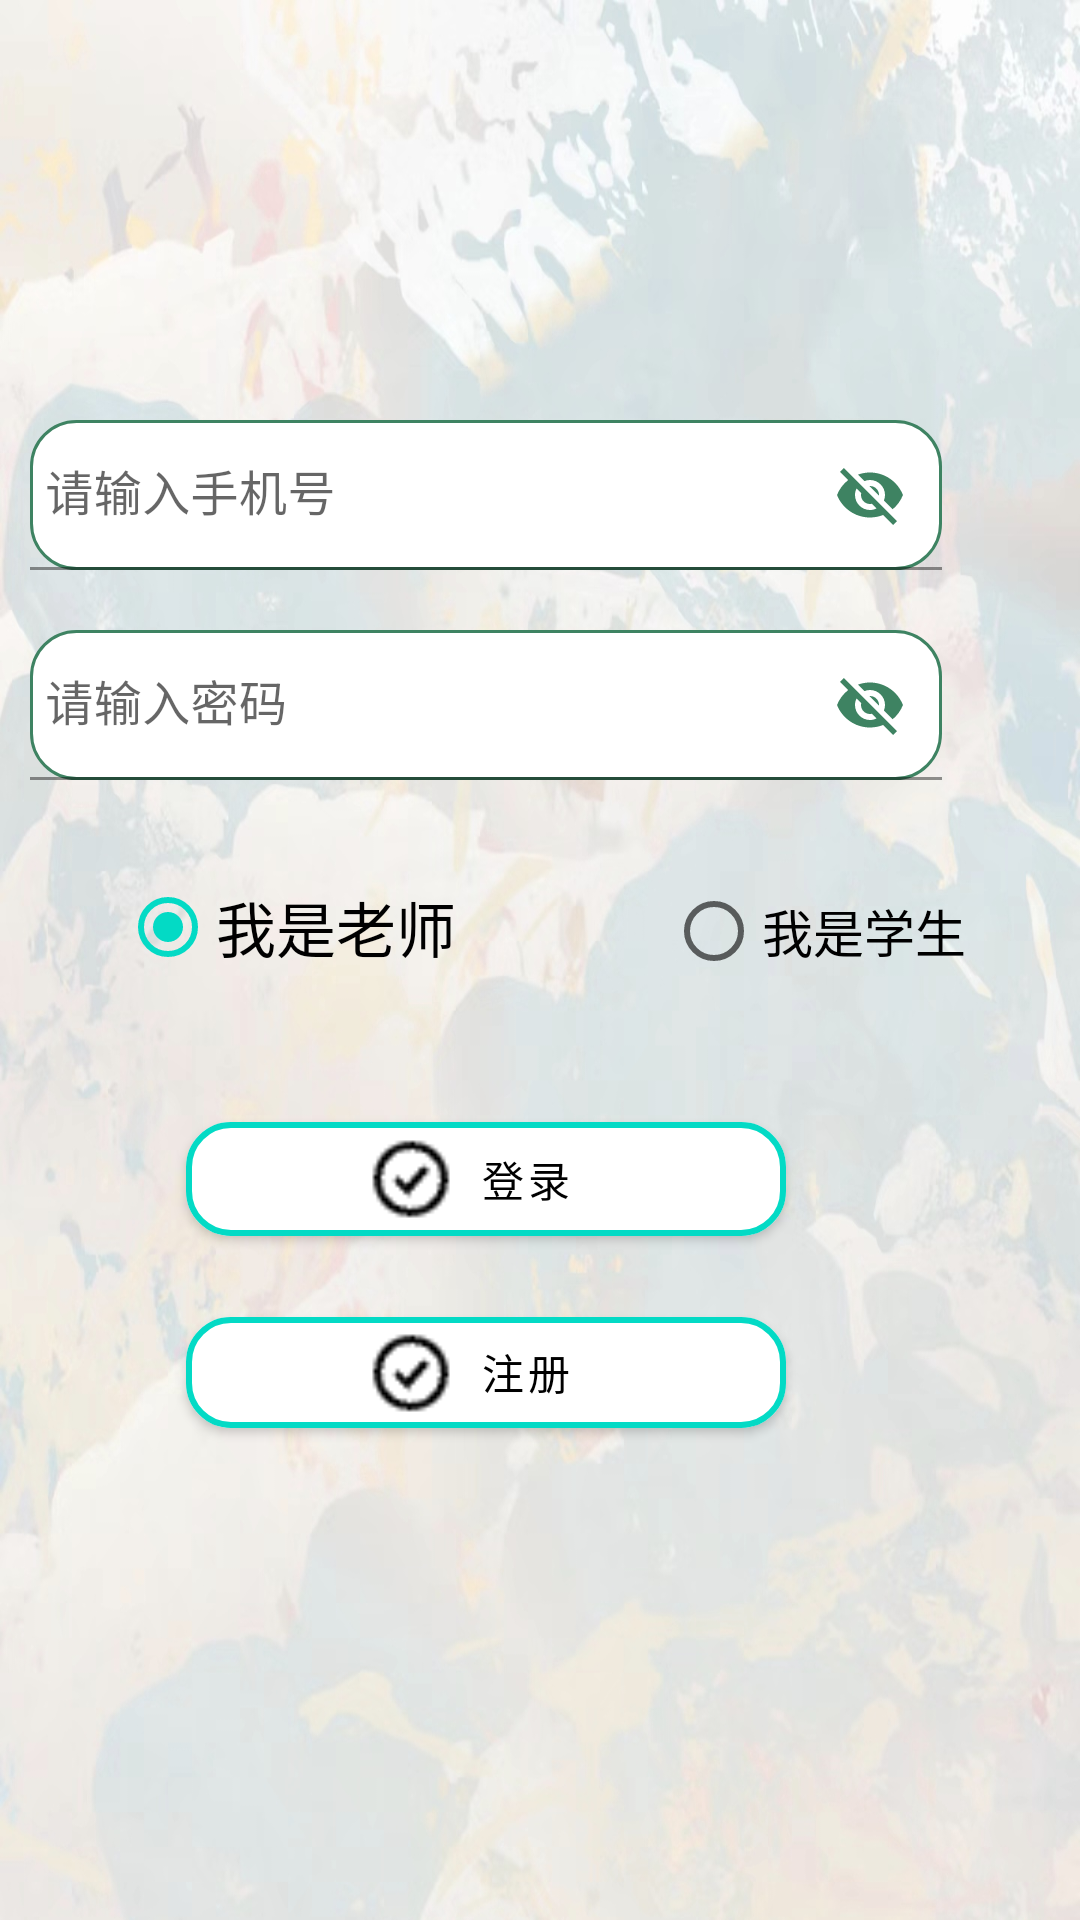

This screen was rendered from an Android layout file. Write that file and the resources it references.
<!-- AndroidManifest.xml: application theme Theme.DatabaseDesign -->
<!-- res/layout/activity_main.xml -->
<?xml version="1.0" encoding="utf-8"?>
<RelativeLayout xmlns:android="http://schemas.android.com/apk/res/android"
    xmlns:app="http://schemas.android.com/apk/res-auto"
    xmlns:tools="http://schemas.android.com/tools"
    android:layout_width="match_parent"
    android:layout_height="match_parent"
    android:background="@drawable/bg_picture"
    tools:context=".MainActivity">

    <androidx.appcompat.widget.LinearLayoutCompat
        android:layout_width="350dp"
        android:layout_height="370dp"
        android:layout_alignParentTop="true"
        android:layout_alignParentEnd="true"
        android:layout_alignParentBottom="true"
        android:layout_centerHorizontal="true"
        android:layout_marginTop="120dp"
        android:layout_marginEnd="36dp"
        android:layout_marginBottom="158dp"
        android:elevation="5dp"
        android:orientation="vertical"
        android:paddingTop="10dp">

        <com.google.android.material.textfield.TextInputLayout
            android:layout_width="match_parent"
            android:layout_height="wrap_content"
            android:padding="10dp"
            app:hintAnimationEnabled="true"
            app:hintEnabled="true"
            app:passwordToggleEnabled="true"
            app:passwordToggleTint="@color/theme_color3">

            <com.google.android.material.textfield.TextInputEditText
                android:id="@+id/account"
                android:layout_width="match_parent"
                android:layout_height="50dp"
                android:background="@drawable/btn"
                android:hint="请输入手机号"
                android:imeOptions="actionNext"
                android:inputType="text"
                android:paddingHorizontal="5dp" />
        </com.google.android.material.textfield.TextInputLayout>

        <com.google.android.material.textfield.TextInputLayout
            android:layout_width="match_parent"
            android:layout_height="wrap_content"
            android:padding="10dp"
            app:hintAnimationEnabled="true"
            app:hintEnabled="true"
            app:passwordToggleEnabled="true"
            app:passwordToggleTint="@color/theme_color3">

            <com.google.android.material.textfield.TextInputEditText
                android:id="@+id/rgrade"
                android:layout_width="match_parent"
                android:layout_height="50dp"
                android:background="@drawable/btn"
                android:hint="请输入密码"

                android:imeOptions="actionDone"
                android:paddingHorizontal="5dp"
                android:textColorHint="@color/white" />
        </com.google.android.material.textfield.TextInputLayout>
        <LinearLayout
            android:layout_width="wrap_content"
            android:layout_height="wrap_content"
            android:layout_marginTop="15dp"
            >
            <RadioGroup
                android:id="@+id/rg_gender"
                android:layout_width="wrap_content"
                android:layout_height="wrap_content"
                android:orientation="horizontal">

                <RadioButton
                    android:id="@+id/rb_male"
                    android:layout_width="wrap_content"
                    android:layout_height="wrap_content"
                    android:layout_marginLeft="40dp"
                    android:checked="true"
                    android:text="@string/teacher"
                    android:textSize="20sp" />

                <RadioButton
                    android:id="@+id/rb_female"
                    android:layout_width="wrap_content"
                    android:layout_height="wrap_content"
                    android:layout_marginLeft="70dp"
                    android:text="@string/student"
                    android:textSize="17sp" />
            </RadioGroup>
        </LinearLayout>

        <com.google.android.material.button.MaterialButton
            android:id="@+id/submit"
            android:layout_width="200dp"
            android:layout_height="wrap_content"
            android:layout_gravity="center"
            android:layout_marginTop="35dp"
            android:backgroundTint="#FFFFFF"
            android:paddingLeft="25dp"
            android:paddingRight="25dp"
            android:text="登录"
            android:gravity="center_vertical"
            android:paddingHorizontal="60dp"
            android:textColor="@color/black"
            app:cornerRadius="15sp"
            app:icon="@drawable/right"
            app:iconSize="30dp"
            app:iconTint="@color/black"
            app:strokeColor="@color/teal_200"
            app:strokeWidth="2dp" />

        <com.google.android.material.button.MaterialButton
            android:id="@+id/register"
            android:layout_width="200dp"
            android:layout_height="wrap_content"
            android:layout_gravity="center"
            android:layout_marginTop="15dp"
            android:backgroundTint="#FFFFFF"
            android:paddingLeft="25dp"
            android:paddingRight="25dp"
            android:paddingHorizontal="60dp"
            android:gravity="center_vertical"
            android:text="注册"
            android:textColor="@color/black"
            app:cornerRadius="15sp"
            app:icon="@drawable/right"
            app:iconSize="30dp"
            app:iconTint="@color/black"
            app:strokeColor="@color/teal_200"
            app:strokeWidth="2dp" />
        <com.google.android.material.textview.MaterialTextView
            android:id="@+id/forget_password"
            android:layout_width="wrap_content"
            android:layout_height="wrap_content"
            android:layout_gravity="center_horizontal"
            android:layout_marginTop="30dp"
            android:text="忘记密码？"
            android:textColor="#1C1B1B"
            android:textSize="15sp"
            android:textStyle="bold" />

        <com.google.android.material.textview.MaterialTextView
            android:layout_width="wrap_content"
            android:layout_height="wrap_content"
            android:layout_gravity="center_horizontal"
            android:layout_marginTop="265dp"
            android:text="我们即将踏上学习之路@双亲新手训练营"
            android:textColor="#222020"
            android:textSize="12sp"
            android:textStyle="bold" />


    </androidx.appcompat.widget.LinearLayoutCompat>

    <androidx.appcompat.widget.LinearLayoutCompat
        android:layout_width="match_parent"
        android:layout_height="10dp"
        android:layout_alignParentStart="true"
        android:layout_alignParentTop="true"
        android:layout_alignParentEnd="true"
        android:layout_alignParentBottom="true"
        android:layout_centerHorizontal="true"
        android:layout_marginStart="34dp"
        android:layout_marginTop="650dp"
        android:layout_marginEnd="14dp"
        android:layout_marginBottom="1dp"
        android:elevation="5dp"
        android:orientation="vertical"
        android:paddingTop="3dp">


    </androidx.appcompat.widget.LinearLayoutCompat>
</RelativeLayout>
<!-- resources referenced by this layout -->
<resources>
  <color name="black">#FF000000</color>
  <color name="teal_200">#FF03DAC5</color>
  <color name="theme_color3">#3E8362</color>
  <color name="white">#FFFFFFFF</color>
  <!-- drawable bg_picture: jpg bitmap (drawable, 262779 bytes) -->
  <!-- drawable btn (drawable) -->
  <?xml version="1.0" encoding="utf-8"?>
  <shape xmlns:android="http://schemas.android.com/apk/res/android"
      android:shape="rectangle">
      <corners android:radius="15dp" />
      <solid android:color="@color/white" />
      <stroke
          android:width="1.0dp"
          android:color="@color/theme_color3"
          />
  </shape>
  <!-- drawable right: png bitmap (drawable, 297 bytes) -->
  <string name="student">我是学生</string>
  <string name="teacher">我是老师</string>
  <style name="Theme.DatabaseDesign" parent="Theme.MaterialComponents.DayNight.DarkActionBar">
          
          <item name="colorPrimary">@color/white</item>
          <item name="colorPrimaryVariant">@color/purple_700</item>
          <item name="colorOnPrimary">@color/black</item>
          
          <item name="colorSecondary">@color/teal_200</item>
          <item name="colorSecondaryVariant">@color/teal_700</item>
          <item name="colorOnSecondary">@color/black</item>
          
          <item name="android:statusBarColor">?attr/colorPrimaryVariant</item>
          
      </style>
  <color name="purple_700">#FF3700B3</color>
  <color name="teal_700">#FF018786</color>
</resources>
